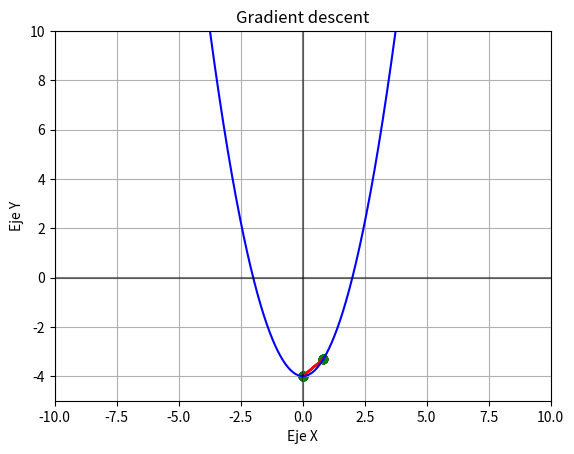

Python code for this plot:
import matplotlib.pyplot as plt
import numpy as np

def f(x):
    y = x**2 - 4
    return y

def dxf(x):
    y = 2*x
    return y

x0 = np.linspace(-10, 10, 1000)
theta = np.random.rand() * 8 - 4
print(f"Posicion inicial: {theta}")
lr = 0.01
x = []
y = []

for _ in range(2500):
    theta = theta - (lr * dxf(theta))
    if _ % 250 == 0:
        print(f"Pendiente de la posicion {round(theta, 2)}: {round(dxf(theta))}")
        x.append(theta)
        y.append(f(theta))
        plt.scatter(x, y, color="green")
        plt.plot(x, y, color="red")
        
theta = round(theta, 2)
print(f"Minimo local: {theta}")
plt.title("Gradient descent")
plt.plot(x0, f(x0), color="blue")
plt.xlabel("Eje X")
plt.ylabel("Eje Y")
plt.grid(True)
plt.ylim(-5, 10)
plt.xlim(-10, 10)
plt.axhline(0, color="black", alpha=0.5)
plt.axvline(0, color="black", alpha=0.5)
